Run: headless pygame with SDL's dummy video driver; simulated clock (each Clock.tick advances the game by its frame time, no real sleeping); random seed 0; keys injected as events and as key.get_pressed() state; no mouse input.
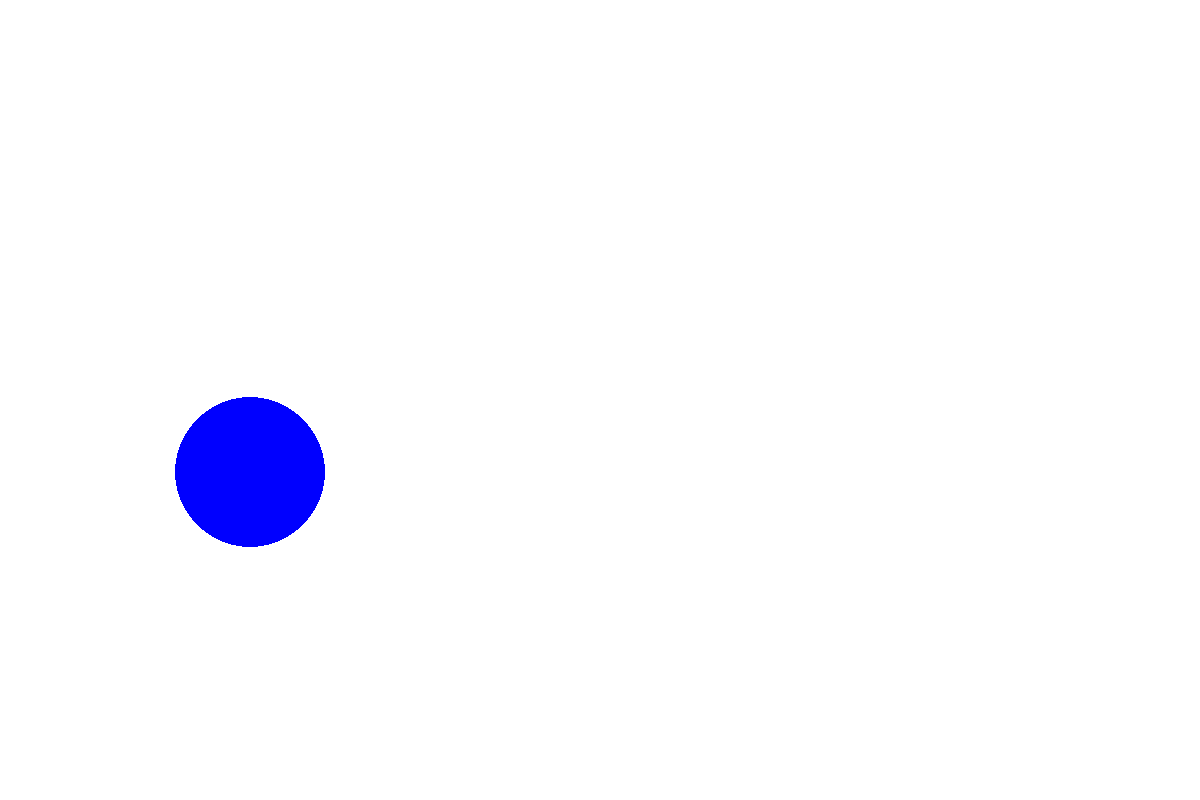
Frame 1 of 4 · flips 1–60 · no input
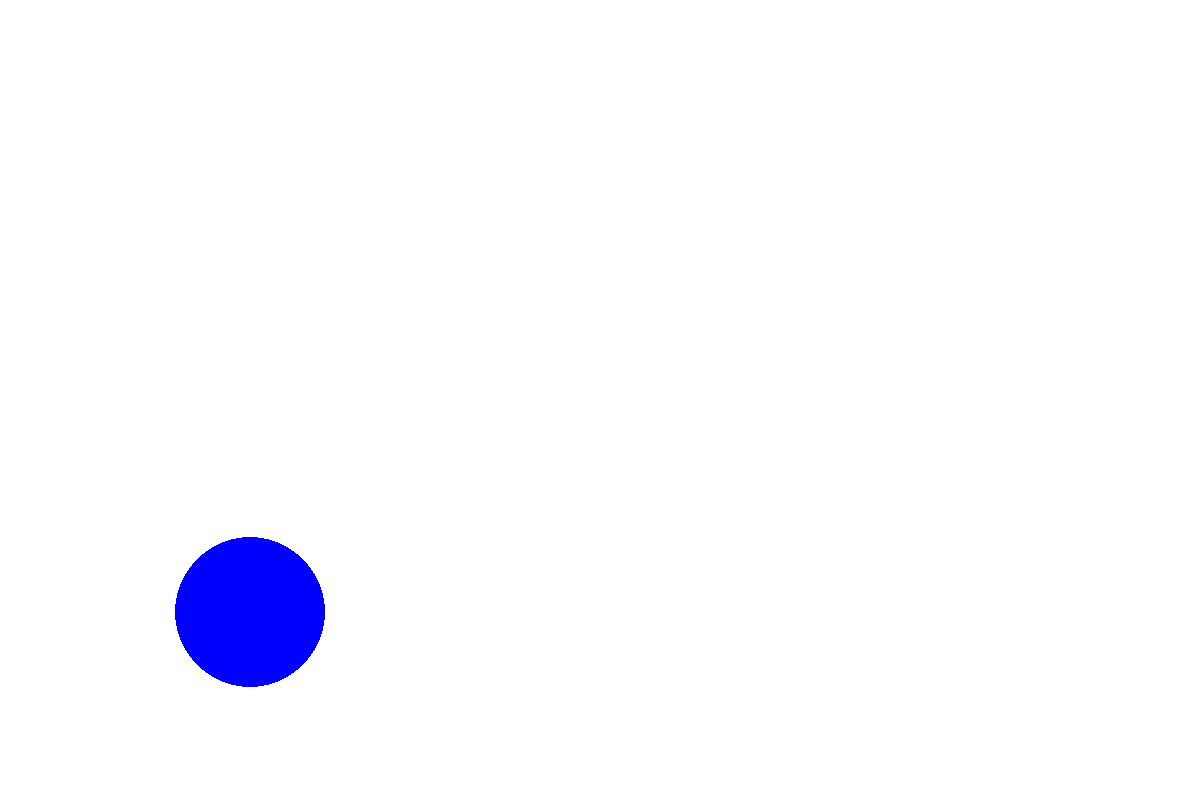
Frame 2 of 4 · flips 61–180 · tapped SPACE, RETURN · held RIGHT (→), D
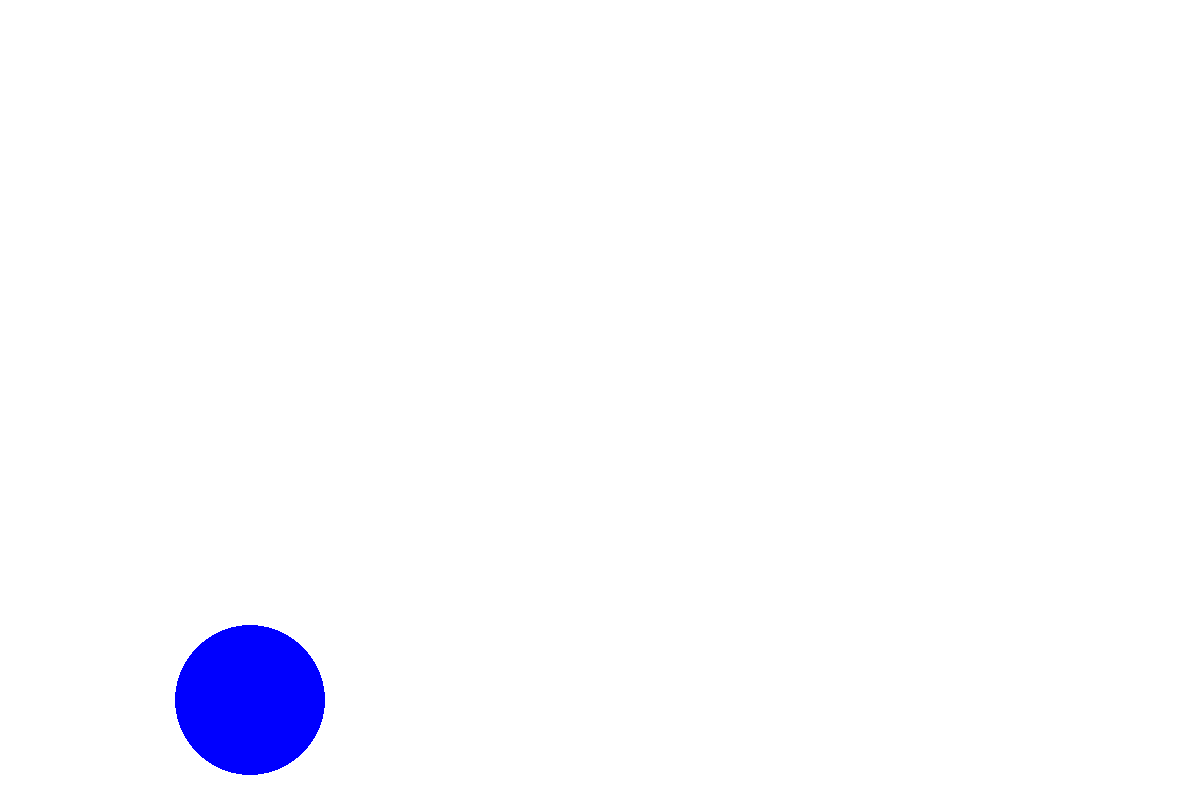
Frame 3 of 4 · flips 181–300 · held DOWN (↓), S
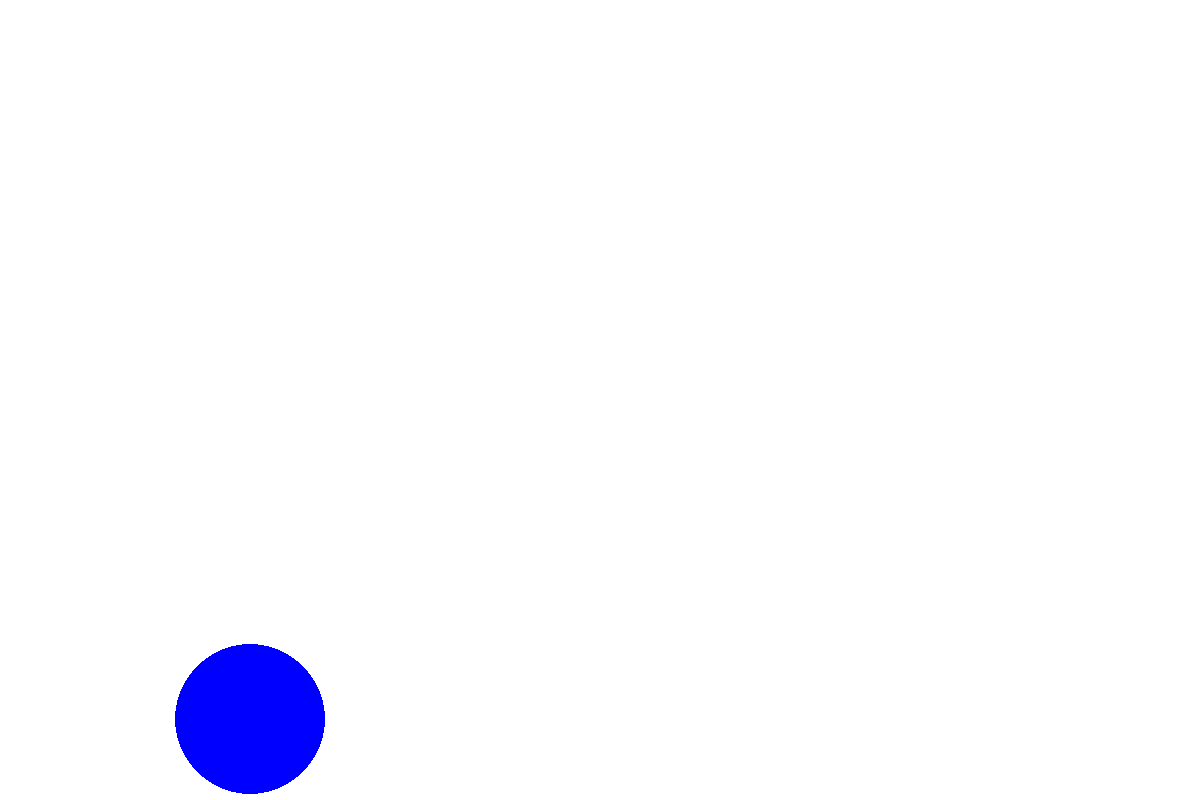
Frame 4 of 4 · flips 301–420 · held LEFT (←), A, UP (↑), W

The pygame program that drew these frames:

import pygame, time

from pygame.locals import(
    K_UP,
    K_DOWN,
    K_LEFT,
    K_RIGHT,
    K_ESCAPE,
    KEYDOWN,
    QUIT
)

pygame.init()

# define some constants
screenWidth = 1200
screenHeight = 800
ballRadius = 75
startPos =100
V = 0
Accel = 9.8

FRAME_RATE = 4
TIME_STEP = 1 / FRAME_RATE

screen = pygame.display.set_mode([screenWidth,screenHeight])


def nextPosition(s, v, time):
    nextPos = s + v * time
    # print(f'next position ---> {nextPos}')
    return nextPos

def nextVelocity(v, a, time):
    nextVelo = v + a * time
    print(f'next velo ---> {nextVelo}, {v} , {a} ')
    nextVelo = round(nextVelo,2)
    return nextVelo

# this is the game loop.
running = True
while running:
    for event in pygame.event.get():
        if event.type == pygame.QUIT:
            running = False
    
    my_timer = pygame.time.get_ticks()/1000
    screen.fill((255,255,255))
    pygame.draw.circle(screen, (0,0,255), (250,startPos), ballRadius)
    pygame.display.flip()

    #see where the ball will be next
    next_y = nextPosition(startPos, V, TIME_STEP)

    # Will the ball hit the floor?
    if next_y + ballRadius > 800:
        V = round((-V * .750),1)
    
    # compute the next steps
    startPos = nextPosition(startPos, V, TIME_STEP)
    print(f'next pos ---> {startPos}')
    V = nextVelocity(V, 9.8, TIME_STEP)
    print(f'next velocity ---> {V}')

    # print(my_timer)




pygame.quit
